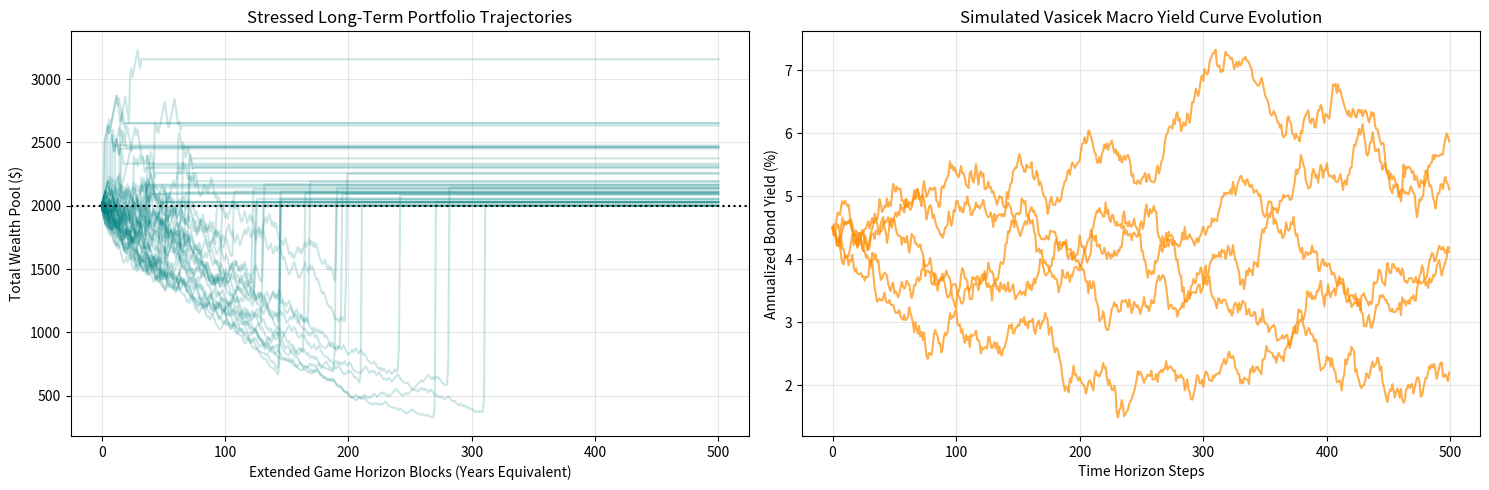

Generate this figure with matplotlib:
import numpy as np
import matplotlib.pyplot as plt

class DynamicMacroRiskEngine:
    def __init__(self, initial_bankroll=2000.0, base_ticket_price=520.0, flat_fee=10.0):
        self.initial_bankroll = initial_bankroll
        self.base_cost = base_ticket_price + flat_fee
        
        # Initial Payout Structure
        self.payout_normal = 1000.0
        self.payout_jackpot_nominal = 10000.0
        
        # Progressive Tax Frictions
        self.tax_normal = 0.15
        self.tax_jackpot = 0.35
        
        # Baseline Sizing & Strategy Controls
        self.f_base = 0.0245
        self.vault_threshold = 3000.0
        self.sliding_lock_pct = 0.75
        
        # Vasicek Bond Yield Curve Parameters (Macro Interest Rate Simulation)
        self.r0 = 0.045     # Starting interest rate (4.5%)
        self.k = 0.15       # Speed of mean reversion
        self.theta = 0.05   # Long-term mean interest rate (5.0%)
        self.sigma = 0.015  # Volatility of interest rates

    def _simulate_vasicek_curve(self, num_games, dt=1/252):
        """Generates a stochastic interest rate path over time via Vasicek model."""
        rates = np.zeros(num_games)
        rates[0] = self.r0
        for t in range(1, num_games):
            dr = self.k * (self.theta - rates[t-1]) * dt + self.sigma * np.sqrt(dt) * np.random.normal()
            rates[t] = rates[t-1] + dr
        return rates

    def run_stressed_backtest(self, num_games=500, num_sims=5000, 
                              alpha_decay_rate=0.0002, counterparty_default_prob=0.02):
        """
        Executes a multi-year backtest subjecting the portfolio to:
        1. Stochastic changing yield curves (Bonds)
        2. Dynamic alpha decay (Win probability shrinks each game)
        3. Counterparty jackpot default layers
        """
        # Effective net payout multiples relative to ticket cost
        effective_jackpot = self.payout_jackpot_nominal * (1.0 - counterparty_default_prob)
        mult_loss = -1.0
        mult_normal = ((self.payout_normal - self.base_cost) * (1.0 - self.tax_normal)) / self.base_cost
        mult_jackpot = ((effective_jackpot - self.base_cost) * (1.0 - self.tax_jackpot)) / self.base_cost
        
        np.random.seed(42)
        terminal_net_returns = []
        sample_trajectories = []
        macro_yield_paths = []
        
        dt = 1 / 252  # Daily step proxy per game
        
        for sim in range(num_sims):
            active_balance = self.initial_bankroll
            vault_balance = 0.0
            max_balance = self.initial_bankroll
            jackpot_hit = False
            consecutive_losses = 0
            path = [self.initial_bankroll]
            
            # Simulate this simulation run's macro interest rate environment
            yield_curve = self._simulate_vasicek_curve(num_games, dt)
            if sim < 5:  # Store a few yield curve paths for the dashboard
                macro_yield_paths.append(yield_curve)
            
            # Initial Probabilities
            p_normal_init = 0.49
            p_jackpot = 0.01
            
            for game in range(num_games):
                # 1. Update Dynamic Alpha Decay (Probability declines mid-sequence)
                current_p_normal = max(0.35, p_normal_init - (game * alpha_decay_rate))
                
                # 2. Vault Yield Accrual (Dynamic rate pulled from Vasicek curve)
                if vault_balance > 0:
                    vault_balance *= (1.0 + (yield_curve[game] * dt))
                
                # 3. 75% Trailing Profit Floor Check
                if jackpot_hit:
                    accumulated_profit = max_balance - self.initial_bankroll
                    trailing_floor = self.initial_bankroll + (self.sliding_lock_pct * accumulated_profit)
                    if active_balance <= trailing_floor:
                        active_balance = trailing_floor
                        path.extend([active_balance + vault_balance] * (num_games - game))
                        break
                
                # 4. Standard Capital Ruin Barrier Check
                if active_balance < self.base_cost * self.f_base:
                    path.extend([active_balance + vault_balance] * (num_games - game))
                    break
                
                # 5. Circuit Breaker Sizing Adjuster
                if consecutive_losses >= 5:
                    leverage_modifier = 0.25
                elif consecutive_losses >= 3:
                    leverage_modifier = 0.50
                else:
                    leverage_modifier = 1.0
                    
                wager = active_balance * self.f_base * leverage_modifier
                
                # 6. Core Game Allocation Check
                roll = np.random.rand()
                if roll < p_jackpot:
                    if np.random.rand() < counterparty_default_prob:
                        active_balance += wager * mult_loss
                        consecutive_losses += 1
                    else:
                        active_balance += wager * mult_jackpot
                        jackpot_hit = True
                        consecutive_losses = 0
                elif roll < (p_jackpot + current_p_normal):
                    active_balance += wager * mult_normal
                    consecutive_losses = 0
                else:
                    active_balance += wager * mult_loss
                    consecutive_losses += 1
                
                # 7. Automated Sweep Execution
                if active_balance > self.vault_threshold:
                    excess = active_balance - self.vault_threshold
                    vault_balance += excess
                    active_balance = self.vault_threshold
                    
                if (active_balance + vault_balance) > max_balance:
                    max_balance = active_balance + vault_balance
                    
                path.append(active_balance + vault_balance)
                
            terminal_net_returns.append(active_balance + vault_balance - self.initial_bankroll)
            if sim < 50:
                sample_trajectories.append(path)
                
        return np.array(terminal_net_returns), sample_trajectories, macro_yield_paths

    def generate_stress_dashboard(self, num_games=500, num_sims=5000, alpha_decay_rate=0.0004):
        """Computes stress metrics and renders dual visual panels for portfolios and macro rates."""
        net_returns, paths, yield_paths = self.run_stressed_backtest(num_games, num_sims, alpha_decay_rate)
        
        mean_ret = np.mean(net_returns)
        std_dev = np.std(net_returns)
        sharpe = mean_ret / std_dev if std_dev > 0 else 0
        
        ruined_paths = np.sum(net_returns <= (self.initial_bankroll * -0.7))
        survival_rate = (1 - (ruined_paths / num_sims)) * 100

        print(f"=====================================================")
        print(f"         MACRO STRESS-TEST ENGINE PROFILE            ")
        print(f"=====================================================")
        print(f"Stressed Expected Net Return : ${mean_ret:.2f}")
        print(f"Stressed Volatility Deviation: ${std_dev:.2f}")
        print(f"Stressed Sharpe Ratio        : {sharpe:.3f}")
        print(f"System Survival Rate Floor    : {survival_rate:.2f}%")
        print(f"Ultimate Stressed Max Winner : +${np.max(net_returns):.2f}")
        print(f"Ultimate Stressed Max Loser  : ${np.min(net_returns):.2f}")
        print(f"=====================================================")

        # Multi-panel charting execution
        fig, (ax1, ax2) = plt.subplots(1, 2, figsize=(15, 5))
        
        # Panel 1: Stressed Equity Trajectories
        for p in paths:
            ax1.plot(p, color='crimson' if p[-1] < self.initial_bankroll else 'teal', alpha=0.2)
        ax1.axhline(y=self.initial_bankroll, color='black', linestyle=':', label='Starting Principal')
        ax1.set_title("Stressed Long-Term Portfolio Trajectories")
        ax1.set_xlabel("Extended Game Horizon Blocks (Years Equivalent)")
        ax1.set_ylabel("Total Wealth Pool ($)")
        ax1.grid(True, alpha=0.3)
        
        # Panel 2: Simulated Vasicek Interest Rate Yield Curves
        for y in yield_paths:
            ax2.plot(y * 100, color='darkorange', alpha=0.7)
        ax2.set_title("Simulated Vasicek Macro Yield Curve Evolution")
        ax2.set_xlabel("Time Horizon Steps")
        ax2.set_ylabel("Annualized Bond Yield (%)")
        ax2.grid(True, alpha=0.3)
        
        plt.tight_layout()
        plt.show()

# --- Execution Entry Point ---
if __name__ == "__main__":
    engine = DynamicMacroRiskEngine()
    # Stressing the engine across an extended 500-game window with active probability degradation
    engine.generate_stress_dashboard(num_games=500, num_sims=5000, alpha_decay_rate=0.0004)
